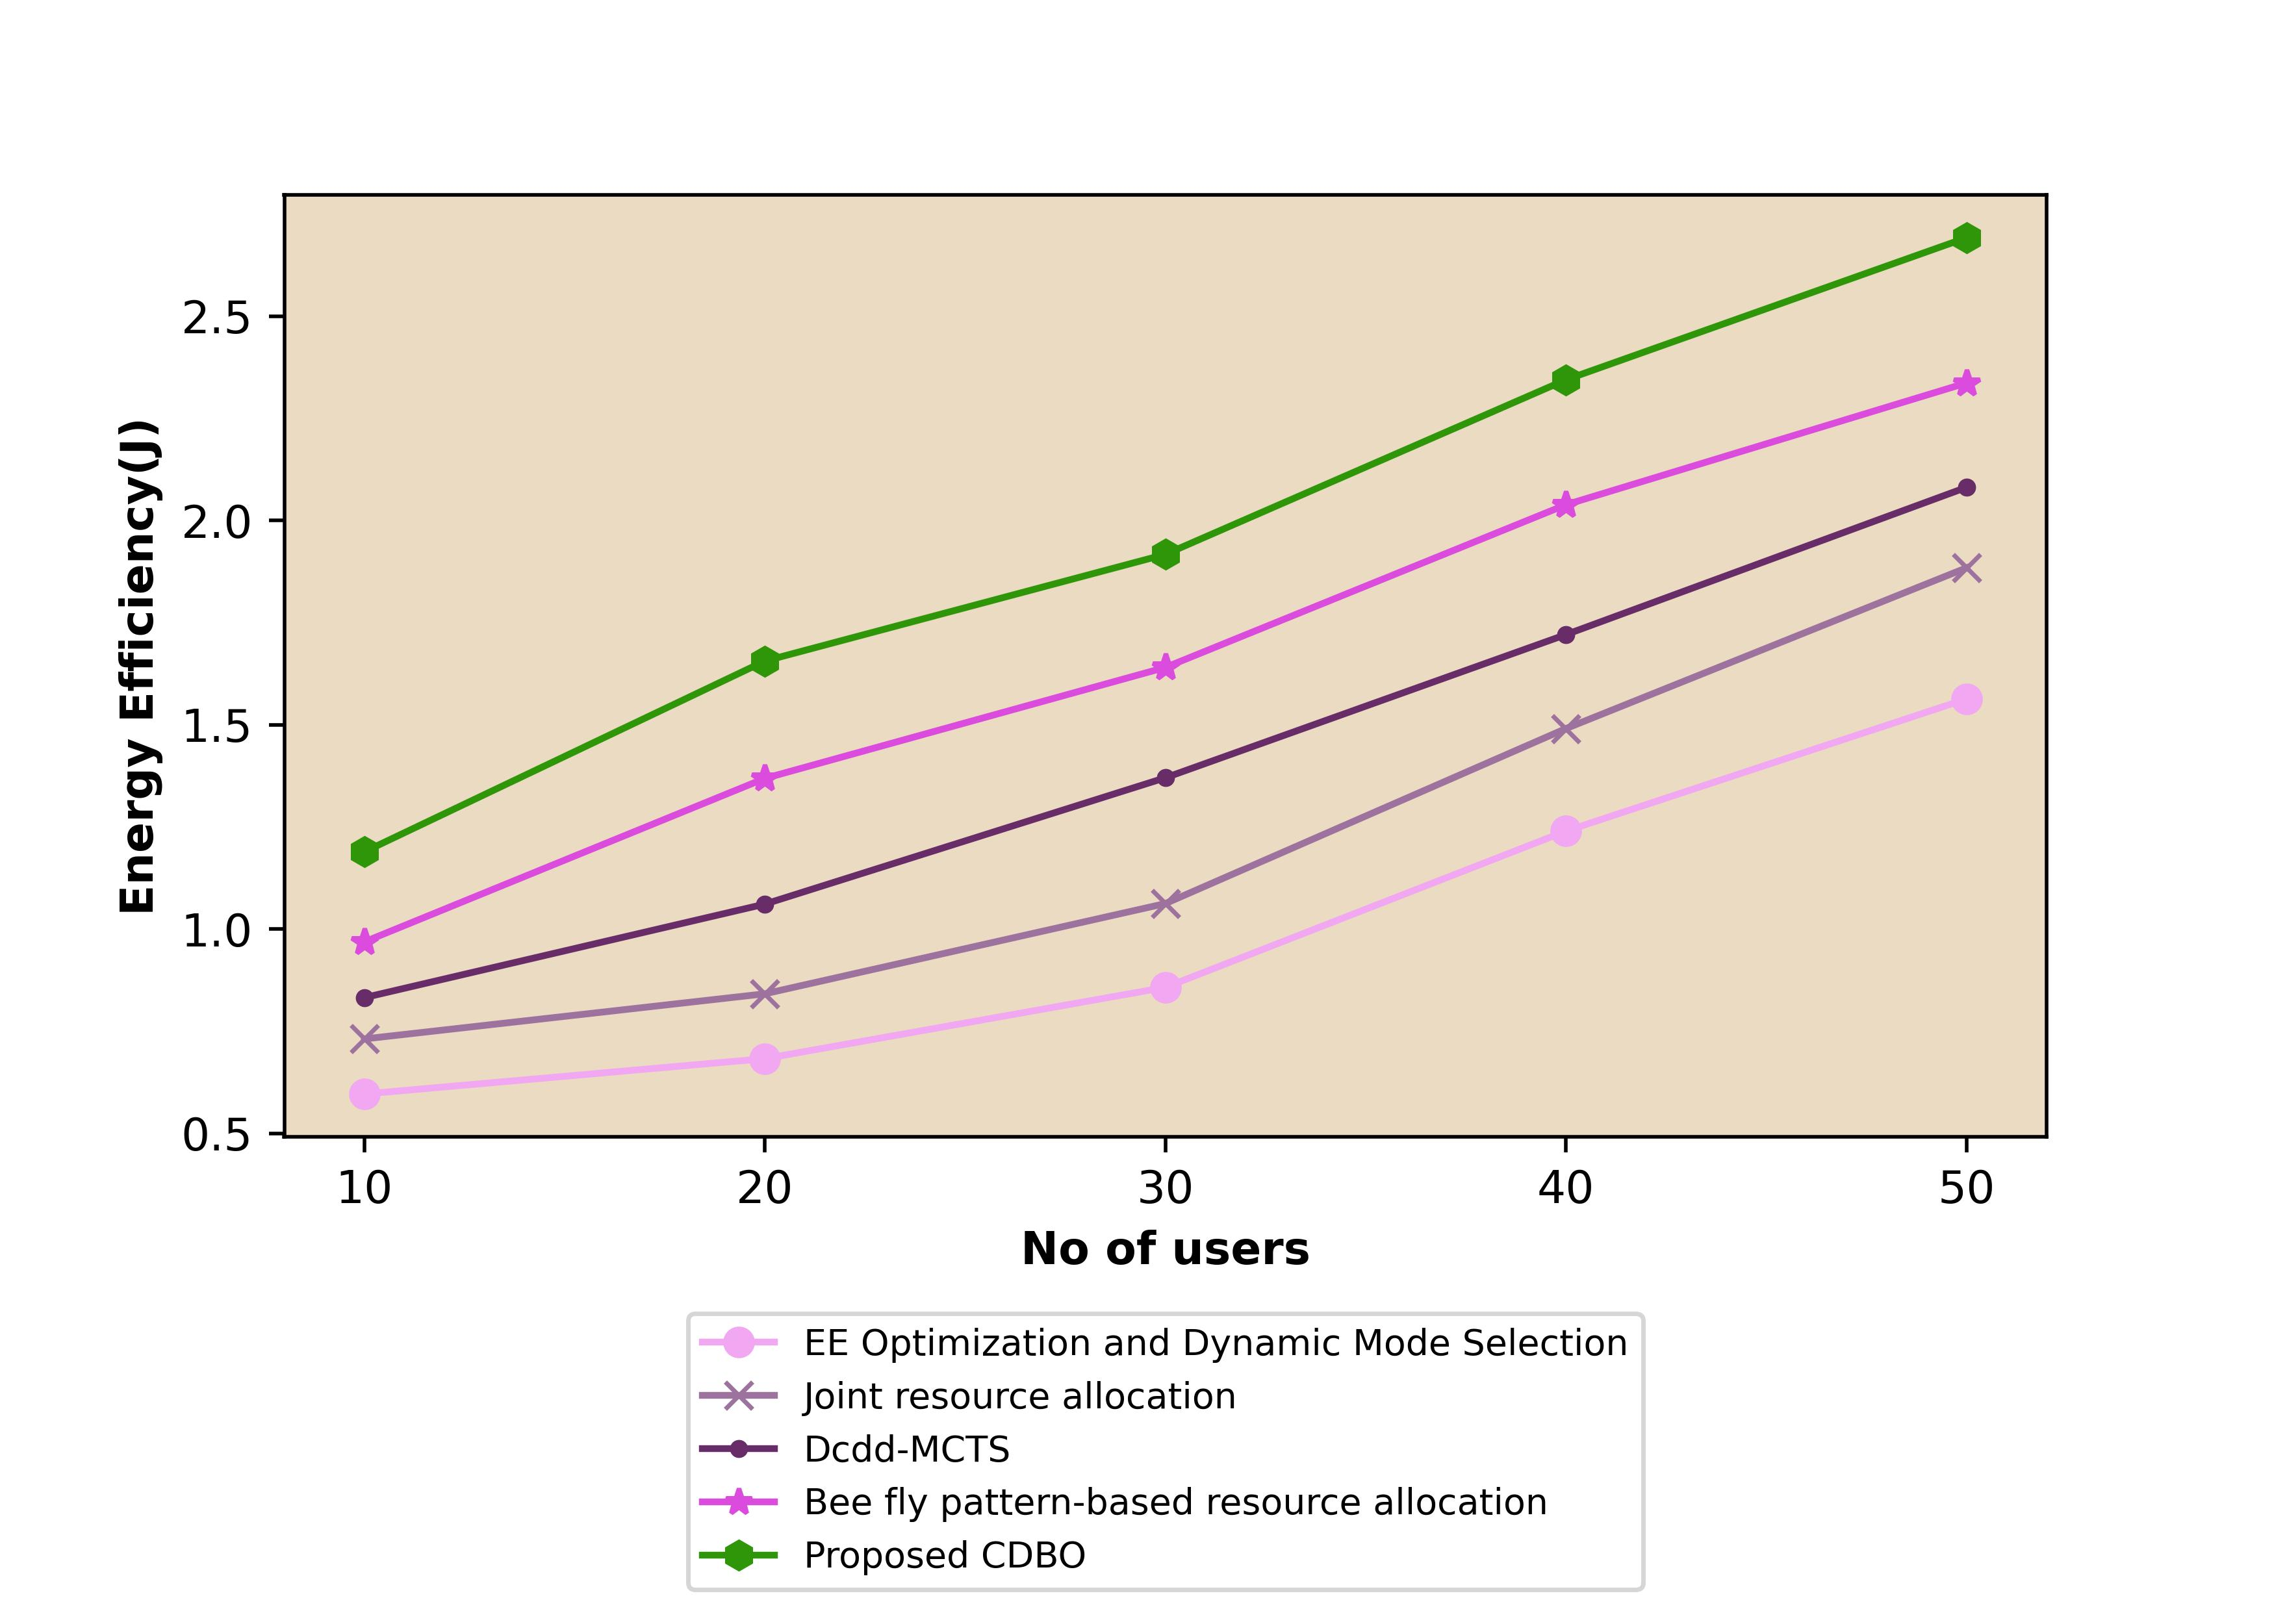

The table this chart was drawn from, first rows:
0.596705735, 0.731412011, 0.832477724, 0.968873274, 1.1893142
0.6832, 0.8419, 1.061, 1.369, 1.656
0.8576, 1.063, 1.371, 1.64, 1.917
1.24, 1.491, 1.721, 2.039, 2.344
1.563, 1.884, 2.081, 2.337, 2.692
